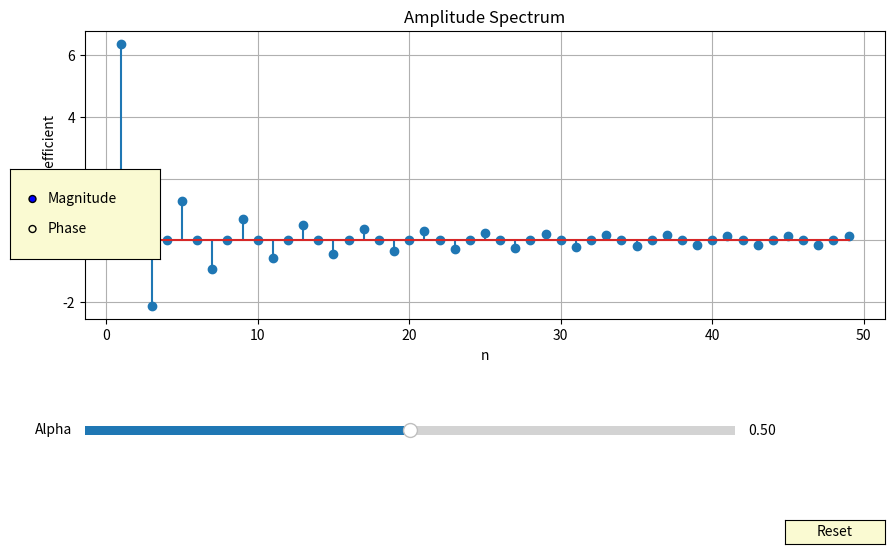

Reproduce this figure in Python.

import numpy as np
import matplotlib.pyplot as plt
from matplotlib.widgets import Slider, Button, RadioButtons

# Define the Fourier spectrum function
def fourier_spectrum(n, alpha):
    Cn = (20/(np.pi *n))*(np.sin(np.pi*n*alpha))
    return Cn

# Define the Fourier phase spectrum function
def fourier_phase(n, alpha):
    phase = np.arctan(np.tan(n*np.pi*alpha))
    return phase

# Plotting the spectra
def plot_spectrum(alpha):
    n = np.arange(1, 50, 1)
    amplitude = [fourier_spectrum(i, alpha) for i in n]
    phase_values = [fourier_phase(i, alpha) for i in n]

    fig, ax = plt.subplots(figsize=(10, 6))
    plt.subplots_adjust(left=0.1, bottom=0.4)

    # Initial plot (default to magnitude)
    stem_container = ax.stem(n, amplitude)
    ax.set_xlabel('n')
    ax.set_ylabel('Fourier Coefficient')
    ax.set_title('Amplitude Spectrum')
    ax.grid(True)

    # Slider axes
    ax_alpha = plt.axes([0.1, 0.2, 0.65, 0.03], facecolor='lightgoldenrodyellow')

    # Reset button
    reset_button_ax = plt.axes([0.8, 0.025, 0.1, 0.04])
    reset_button = Button(reset_button_ax, 'Reset', color='lightgoldenrodyellow', hovercolor='0.975')

    # Plot type radio buttons
    plot_type_ax = plt.axes([0.025, 0.5, 0.15, 0.15], facecolor='lightgoldenrodyellow')
    plot_type_radio = RadioButtons(plot_type_ax, ('Magnitude', 'Phase'))

    # Create slider
    alpha_slider = Slider(ax_alpha, 'Alpha', 0.01, 0.99, valinit=alpha, valstep=0.01)

    def update(val=None):
        alpha = alpha_slider.val

        # Recompute values
        amplitude = [fourier_spectrum(i, alpha) for i in n]
        phase_values = [fourier_phase(i, alpha) for i in n]

        # Clear the plot
        ax.cla()

        # Plot based on selected plot type
        plot_type = plot_type_radio.value_selected
        
        if plot_type == 'Magnitude':
            ax.stem(n, amplitude)
            ax.set_ylabel('Fourier Coefficient')
            ax.set_title('Amplitude Spectrum')
        else:  # Phase
            ax.stem(n, phase_values)
            ax.set_ylabel('Phase (radians)')
            ax.set_title('Phase Spectrum')
        
        ax.set_xlabel('n')
        ax.grid(True)
        fig.canvas.draw_idle()

    def reset(event):
        alpha_slider.reset()
        update()

    # Connect callbacks
    alpha_slider.on_changed(update)
    reset_button.on_clicked(reset)
    plot_type_radio.on_clicked(update)

    plt.show()

# Initial call
plot_spectrum(0.5)
